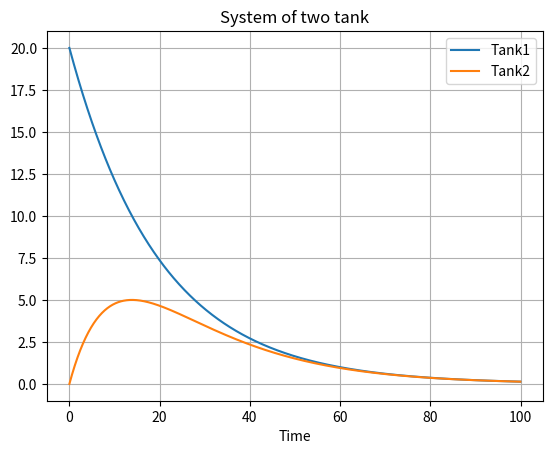

The script that saved this image:
import numpy as np
import matplotlib.pyplot as plt
import scipy.integrate as scp

def f(x,t):
    dxdt = -0.05*x[0]
    dydt = (0.05*x[0]) - (0.1*x[1])
    diff = [dxdt,dydt]
    return diff

ini = [20,0] 
t = np.arange(0,100,0.1)
y = scp.odeint(f,ini,t)

plt.plot(t,y)
plt.grid()
plt.legend(["Tank1","Tank2"])
plt.title("System of two tank")
plt.xlabel("Time")
plt.show()
